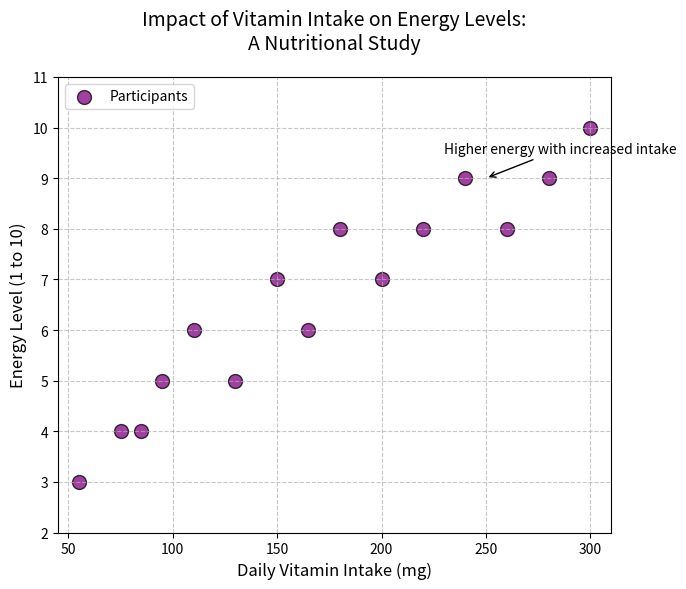

This figure's Python source:
import matplotlib.pyplot as plt
import numpy as np

vitamin_intake = np.array([55, 75, 85, 95, 110, 130, 150, 165, 180, 200, 220, 240, 260, 280, 300])
energy_levels = np.array([3, 4, 4, 5, 6, 5, 7, 6, 8, 7, 8, 9, 8, 9, 10])

# Create a single subplot
fig, ax = plt.subplots(figsize=(7, 6))

# Scatter plot: Relationship between vitamin intake and energy levels
ax.scatter(vitamin_intake, energy_levels, color='purple', s=100, alpha=0.75, edgecolor='black', label='Participants')
ax.set_title("Impact of Vitamin Intake on Energy Levels:\nA Nutritional Study", fontsize=14, pad=20)
ax.set_xlabel("Daily Vitamin Intake (mg)", fontsize=12)
ax.set_ylabel("Energy Level (1 to 10)", fontsize=12)
ax.set_xlim(min(vitamin_intake) - 10, max(vitamin_intake) + 10)
ax.set_ylim(min(energy_levels) - 1, max(energy_levels) + 1)
ax.grid(True, linestyle='--', alpha=0.7)
ax.legend(loc='upper left', fontsize=10)
ax.annotate('Higher energy with increased intake', xy=(250, 9), xytext=(230, 9.5),
            arrowprops=dict(facecolor='black', arrowstyle='->'),
            fontsize=10, color='black')

plt.tight_layout()
plt.show()
